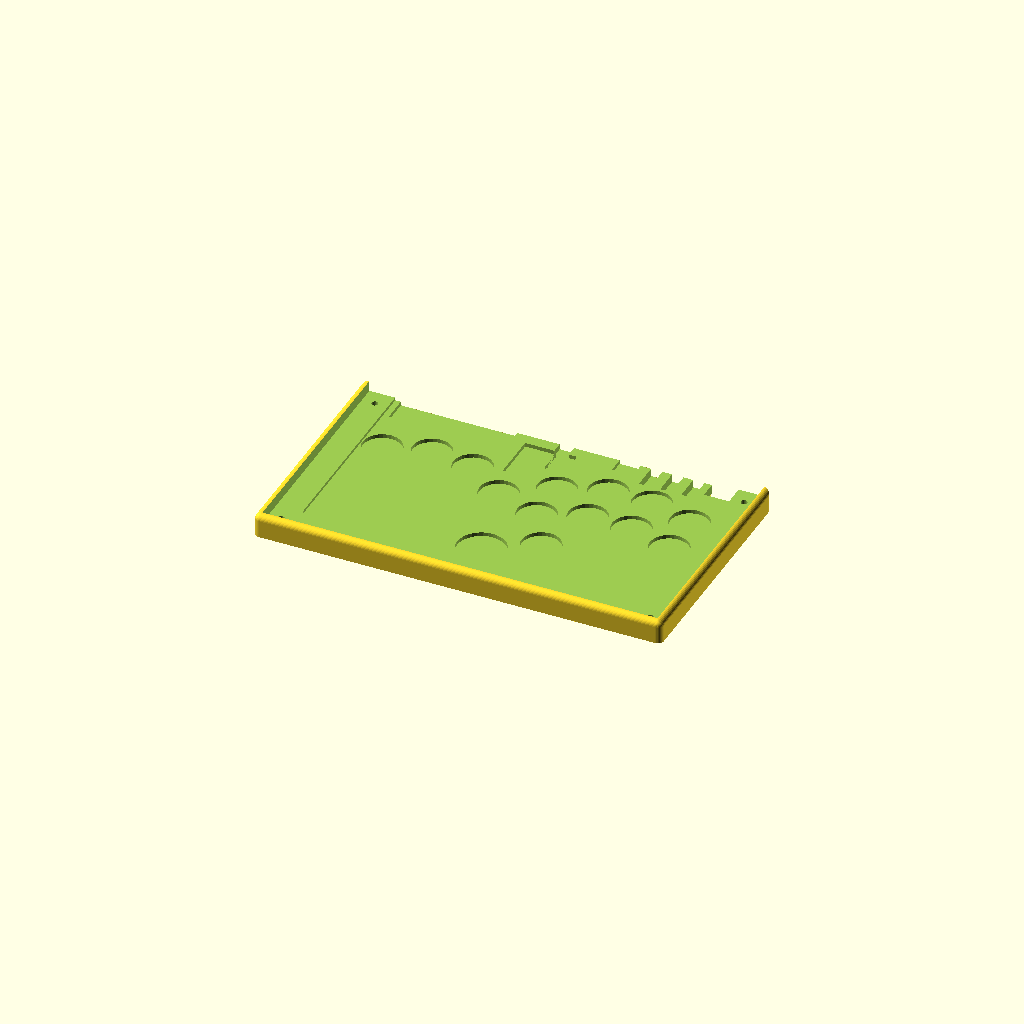
Cell 1: rendered with the file's own defaults.
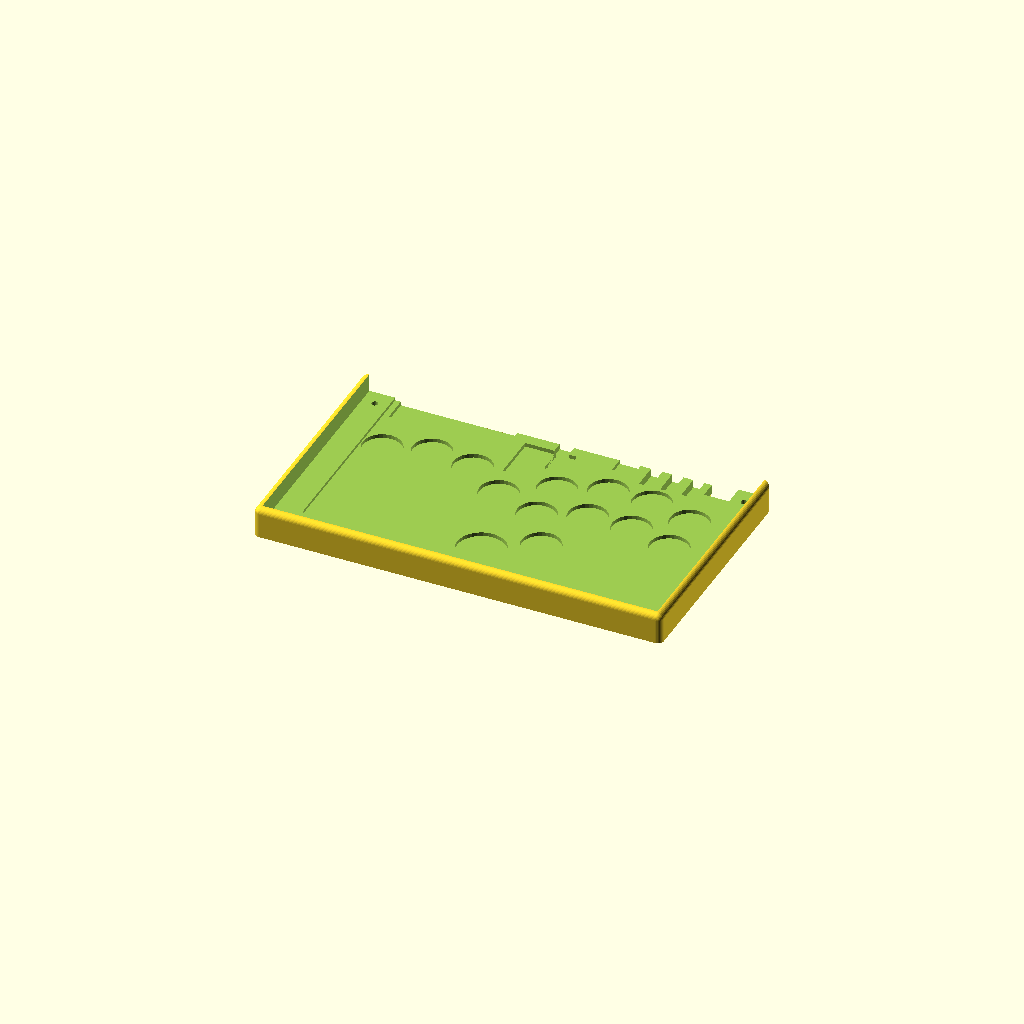
Cell 2: the same model with rim_h = 9.2.
All cells are drawn from one camera (rotation 55°, 0°, 25°, orthographic, colour scheme Cornfield), so only the parameter changes between them.
Source of the model, scad/artcase_art.scad:
// ArtCase at the standard size with two laser-cut acrylic layers: a 2 mm
// switch plate, and a 4.5 mm clear top over an art print. They stack to the
// same height as the printed plate and top, so the buttons sit where the
// original design puts them. M3 countersunk screws go through both into
// heat-set inserts in the case. Everything else comes from artcase.scad.
// On a Bambu P1S the case prints in one piece. Cut the plate and top from
// plate_2d and top_2d (DXF or SVG), and trim the art print to top_2d. A laser
// can't countersink, so countersink the top's screw holes by hand (90 degrees,
// 6 mm across).
//
// Check from the repo root:
//   python ../openscad-stuff/scadloop.py scad/artcase_art.scad -D part=\"case\"
//   python ../openscad-stuff/scadloop.py scad/artcase_art.scad -D part=\"interference\" --expect-empty
//   python ../openscad-stuff/scadloop.py scad/artcase_art.scad -D part=\"assembly\" --preview

include <artcase.scad>

bed_size = [256, 256];              // Bambu P1S
laser_plate = true;
plate_t = 2;                        // 2 mm acrylic, as thick as the printed plate
plate_fit = 0.2;                    // gap per side around the cut plate in the printed seat
laser_top = true;
rim_h = 4.6;                        // 4.5 mm acrylic + 0.1 mm paper print; set it to what you buy
top_fit = 0.2;                      // gap per side around the acrylic in the printed seat
fastener = "screw";
// One screw near each corner, about 8 mm in from the top's edges.
screws = [[-8.5, -8.5], [219.5, -8.5], [-8.5, 115], [219.5, 115]];
// Still deciding on a 5th at the front centre. To add it:
// screws = [[-8.5, -8.5], [219.5, -8.5], [-8.5, 115], [219.5, 115], [105.5, -8.5]];
Customizer parameters (derived from the source; name, type, default, range or options):
bed_size: vector, default [256, 256]
laser_plate: bool, default true
plate_t: number, default 2
plate_fit: number, default 0.2
laser_top: bool, default true
rim_h: number, default 4.6
top_fit: number, default 0.2
fastener: string, default "screw"
